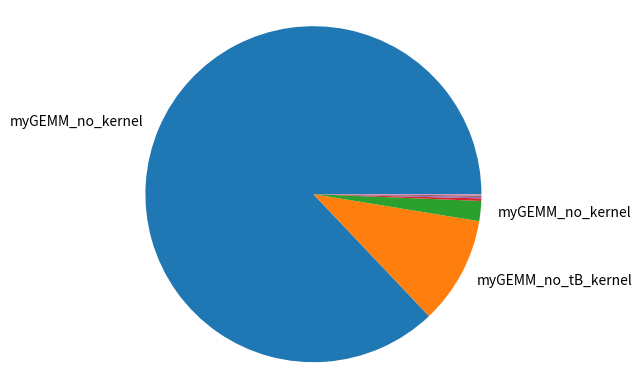

This chart was generated by the following Python code:
import numpy as np 
from matplotlib import pyplot as plt 


if __name__ == "__main__":
    name = [
"myGEMM_no_kernel(double*, double*, double*, double*, double, double, int, int, int),",
"myGEMM_no_tB_kernel(double*, double*, double*, double*, double, double, int, int, int),",
"myGEMM_no_kernel(double*, double*, double*, double*, double, double, int, int, int),",
"myGEMM_no_na_tA_kernel(double*, double*, double*, double, int, int, int),",
"myGEMM_no_tB_kernel(double*, double*, double*, double*, double, double, int, int, int),",
"Dz1_schur_kernel(double*, double*, double*, int, int),",
"sigmoid_kernel(double*, double*, int, int),",
"softmax_kernel(double*, double*, double*, int, int, int),",
    ]
    duration = np.asarray([
78608835,
9341941,
1740697,
221082,
127780,
121261,
95831,
14304,
    ]) * 1e-3


    print("percent ", sum(duration[:3])/sum(duration))

    name = [n.split("(")[0] for n in name]
    pie_lab = [n if i < 3 else " " for i, n in enumerate(name) ]

    plt.figure()
    plt.pie(duration, labels=pie_lab, startangle=0)
    plt.axis('equal')
    plt.savefig("pie_chart.png", dpi=300)
